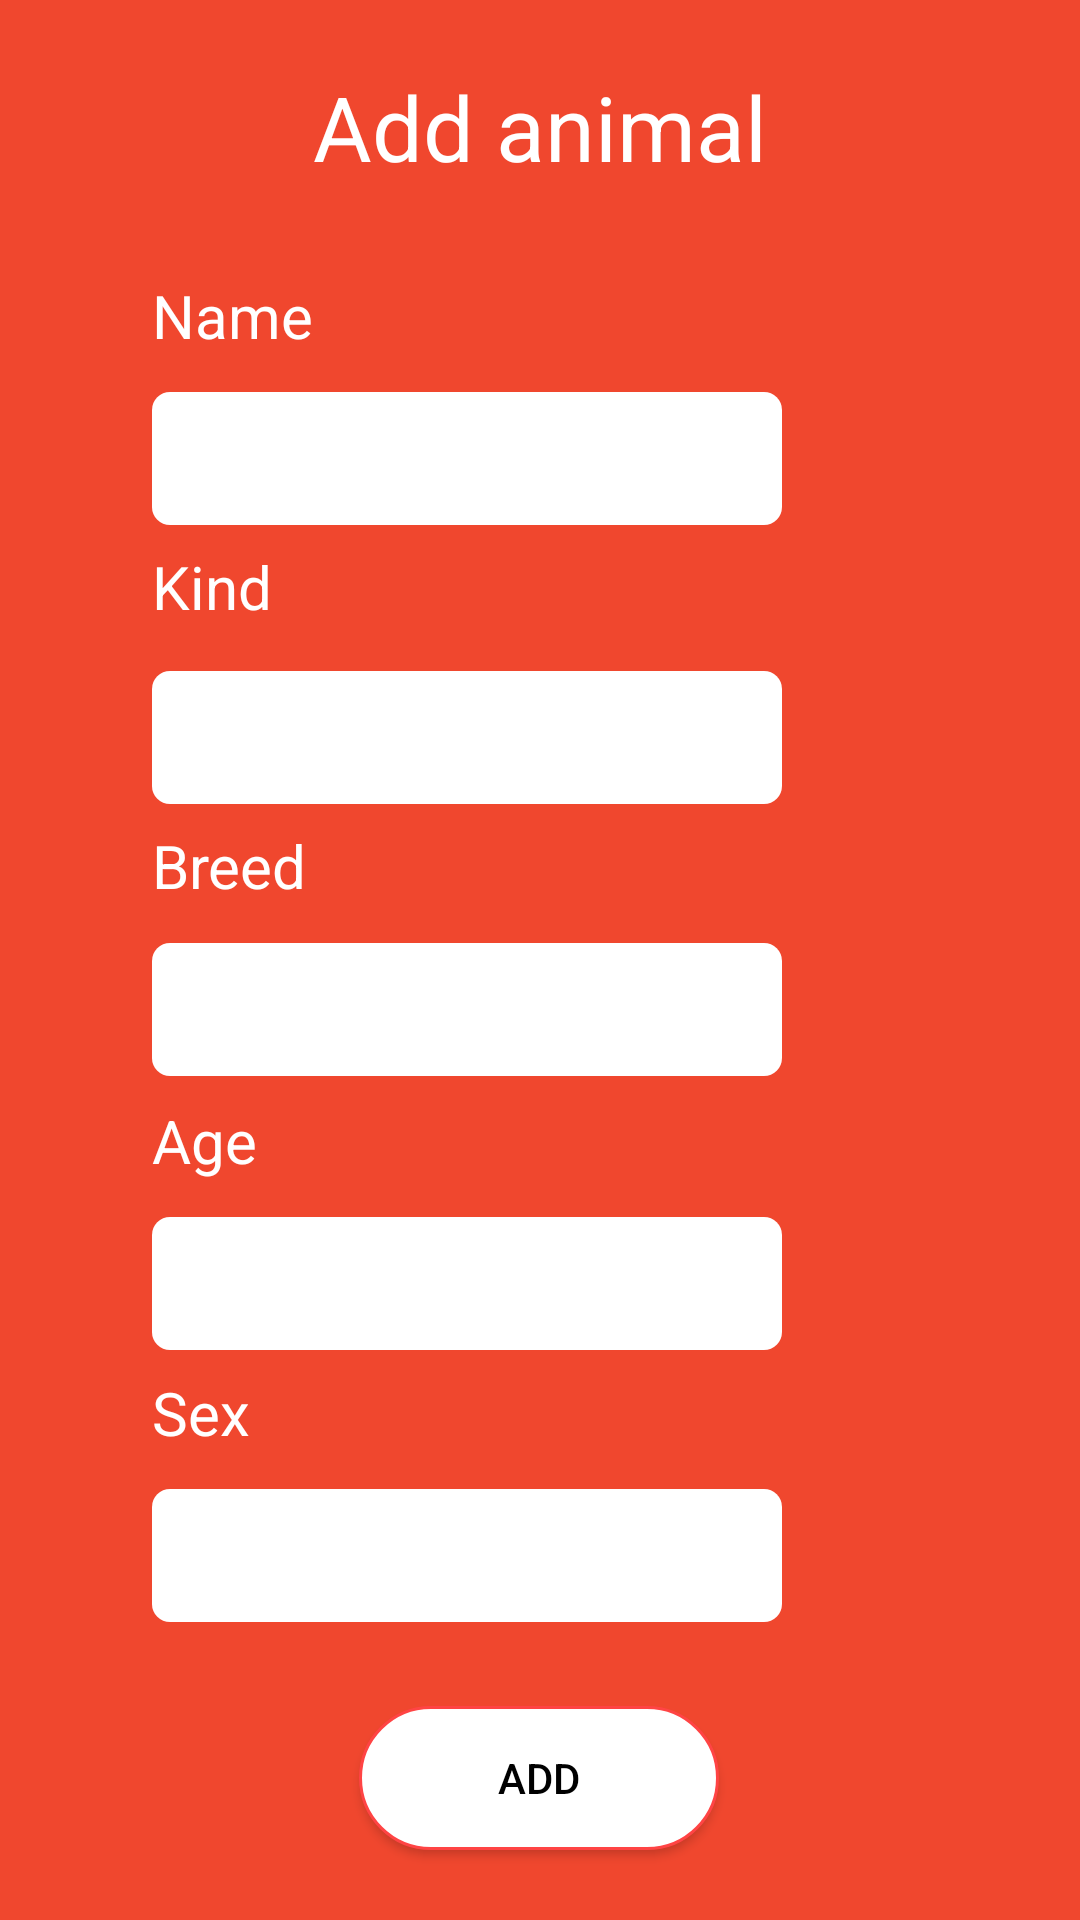

The Android layout XML behind this screen, and the referenced resources:
<!-- AndroidManifest.xml: application theme Theme.AppCompat.NoActionBar -->
<!-- res/layout/add_animal.xml -->
<?xml version="1.0" encoding="utf-8"?>
<androidx.constraintlayout.widget.ConstraintLayout
    xmlns:android="http://schemas.android.com/apk/res/android"
    xmlns:app="http://schemas.android.com/apk/res-auto"
    xmlns:tools="http://schemas.android.com/tools"
    android:layout_width="match_parent"
    android:layout_height="match_parent"
    android:background="#f0472e">

    <TextView
        android:id="@+id/txtTitle"
        android:layout_width="wrap_content"
        android:layout_height="wrap_content"
        android:layout_marginStart="8dp"
        android:layout_marginTop="8dp"
        android:layout_marginEnd="8dp"
        android:layout_marginBottom="8dp"
        android:textSize="30sp"
        android:textColor="#FFF"
        android:text="Add animal"
        app:layout_constraintBottom_toBottomOf="parent"
        app:layout_constraintEnd_toEndOf="parent"
        app:layout_constraintStart_toStartOf="parent"
        app:layout_constraintTop_toTopOf="parent"
        app:layout_constraintVertical_bias="0.024" />

    <TextView
        android:id="@+id/txtName"
        android:layout_width="wrap_content"
        android:layout_height="wrap_content"
        android:layout_marginStart="8dp"
        android:layout_marginTop="8dp"
        android:layout_marginBottom="8dp"
        android:text="Name"
        android:textColor="#FFF"
        android:textSize="20sp"
        app:layout_constraintBottom_toBottomOf="parent"
        app:layout_constraintEnd_toStartOf="@+id/txtTitle"
        app:layout_constraintHorizontal_bias="1.0"
        app:layout_constraintStart_toStartOf="parent"
        app:layout_constraintTop_toBottomOf="@+id/txtTitle"
        app:layout_constraintVertical_bias="0.04" />

    <TextView
        android:id="@+id/txtNameKind"
        android:layout_width="wrap_content"
        android:layout_height="wrap_content"
        android:layout_marginTop="8dp"
        android:layout_marginBottom="8dp"
        android:text="Kind"
        android:textColor="#FFF"
        android:textSize="20sp"
        app:layout_constraintBottom_toBottomOf="parent"
        app:layout_constraintEnd_toStartOf="@+id/txtTitle"
        app:layout_constraintHorizontal_bias="0.0"
        app:layout_constraintStart_toStartOf="@+id/txtName"
        app:layout_constraintTop_toBottomOf="@+id/txtTitle"
        app:layout_constraintVertical_bias="0.209" />

    <TextView
        android:id="@+id/txtNameBreed"
        android:layout_width="wrap_content"
        android:layout_height="wrap_content"
        android:layout_marginTop="8dp"
        android:layout_marginBottom="8dp"
        android:text="Breed"
        android:textColor="#FFF"
        android:textSize="20sp"
        app:layout_constraintBottom_toBottomOf="parent"
        app:layout_constraintEnd_toStartOf="@+id/txtTitle"
        app:layout_constraintHorizontal_bias="0.0"
        app:layout_constraintStart_toStartOf="@+id/txtNameKind"
        app:layout_constraintTop_toBottomOf="@+id/txtTitle"
        app:layout_constraintVertical_bias="0.383" />

    <TextView
        android:id="@+id/txtNameAge"
        android:layout_width="wrap_content"
        android:layout_height="wrap_content"
        android:layout_marginTop="8dp"
        android:layout_marginBottom="8dp"
        android:text="Age"
        android:textColor="#FFF"
        android:textSize="20sp"
        app:layout_constraintBottom_toBottomOf="parent"
        app:layout_constraintEnd_toStartOf="@+id/txtTitle"
        app:layout_constraintHorizontal_bias="0.0"
        app:layout_constraintStart_toStartOf="@+id/txtNameBreed"
        app:layout_constraintTop_toBottomOf="@+id/txtTitle"
        app:layout_constraintVertical_bias="0.554" />

    <TextView
        android:id="@+id/txtNameSex"
        android:layout_width="wrap_content"
        android:layout_height="wrap_content"
        android:layout_marginTop="8dp"
        android:layout_marginBottom="8dp"
        android:text="Sex"
        android:textColor="#FFF"
        android:textSize="20sp"
        app:layout_constraintBottom_toBottomOf="parent"
        app:layout_constraintEnd_toStartOf="@+id/txtTitle"
    app:layout_constraintHorizontal_bias="0.0"
    app:layout_constraintStart_toStartOf="@+id/txtNameAge"
    app:layout_constraintTop_toBottomOf="@+id/txtTitle"
    app:layout_constraintVertical_bias="0.724" />

    <EditText
        android:id="@+id/editTextName"
        android:layout_width="wrap_content"
        android:layout_height="wrap_content"
        android:textColor="#000"
        android:layout_marginTop="8dp"
        android:layout_marginEnd="8dp"
        android:layout_marginBottom="8dp"
        android:background="@drawable/inputdatashape"
        android:ems="10"
        android:inputType="textPersonName"
        android:text=""
        app:layout_constraintBottom_toBottomOf="parent"
        app:layout_constraintEnd_toEndOf="parent"
        app:layout_constraintHorizontal_bias="0.0"
        app:layout_constraintStart_toStartOf="@+id/txtName"
        app:layout_constraintTop_toBottomOf="@+id/txtName"
        app:layout_constraintVertical_bias="0.009" />

    <EditText
        android:id="@+id/editTextKind"
        android:layout_width="wrap_content"
        android:layout_height="wrap_content"
        android:layout_marginTop="8dp"
        android:textColor="#000"
        android:layout_marginEnd="8dp"
        android:layout_marginBottom="8dp"
        android:background="@drawable/inputdatashape"
        android:ems="10"
        android:inputType="textPersonName"
        app:layout_constraintBottom_toBottomOf="parent"
        app:layout_constraintEnd_toEndOf="parent"
        app:layout_constraintHorizontal_bias="0.0"
        app:layout_constraintStart_toStartOf="@+id/txtNameKind"
        app:layout_constraintTop_toBottomOf="@+id/txtNameKind"
        app:layout_constraintVertical_bias="0.018" />

    <EditText
        android:id="@+id/editTextBreed"
        android:layout_width="wrap_content"
        android:layout_height="wrap_content"
        android:textColor="#000"
        android:layout_marginEnd="8dp"
        android:layout_marginBottom="8dp"
        android:ems="10"
        android:background="@drawable/inputdatashape"
        android:inputType="textPersonName"
        app:layout_constraintBottom_toBottomOf="parent"
        app:layout_constraintEnd_toEndOf="parent"
        app:layout_constraintHorizontal_bias="0.0"
        app:layout_constraintStart_toStartOf="@+id/txtNameBreed"
        app:layout_constraintTop_toBottomOf="@+id/txtNameBreed"
        app:layout_constraintVertical_bias="0.043" />

    <EditText
        android:id="@+id/editTextAge"
        android:layout_width="wrap_content"
        android:layout_height="wrap_content"
        android:layout_marginTop="8dp"
        android:layout_marginEnd="8dp"
        android:layout_marginBottom="8dp"
        android:background="@drawable/inputdatashape"
        android:ems="10"
        android:inputType="textPersonName"
        android:textColor="#000"
        app:layout_constraintBottom_toBottomOf="parent"
        app:layout_constraintEnd_toEndOf="parent"
        app:layout_constraintHorizontal_bias="0.0"
        app:layout_constraintStart_toStartOf="@+id/txtNameAge"
        app:layout_constraintTop_toBottomOf="@+id/txtNameAge"
        app:layout_constraintVertical_bias="0.022" />

    <EditText
        android:id="@+id/editTextSex"
        android:layout_width="wrap_content"
        android:layout_height="wrap_content"
        android:layout_marginTop="8dp"
        android:layout_marginEnd="8dp"
        android:layout_marginBottom="8dp"
        android:ems="10"
        android:textColor="#000"
        android:background="@drawable/inputdatashape"
        android:inputType="textPersonName"
        app:layout_constraintBottom_toBottomOf="parent"
        app:layout_constraintEnd_toEndOf="parent"
        app:layout_constraintHorizontal_bias="0.0"
        app:layout_constraintStart_toStartOf="@+id/txtNameSex"
        app:layout_constraintTop_toBottomOf="@+id/txtNameSex"
        app:layout_constraintVertical_bias="0.042" />

    <Button
        android:id="@+id/buttonAdd"
        android:layout_width="120dp"
        android:layout_height="wrap_content"
        android:layout_marginStart="8dp"
        android:layout_marginTop="8dp"
        android:layout_marginEnd="8dp"
        android:text="ADD"
        android:textColor="#000"
        android:background="@drawable/buttonshape"
        app:layout_constraintBottom_toBottomOf="parent"
        app:layout_constraintEnd_toEndOf="parent"
        app:layout_constraintHorizontal_bias="0.498"
        app:layout_constraintStart_toStartOf="parent"
        app:layout_constraintTop_toBottomOf="@+id/editTextSex"
        app:layout_constraintVertical_bias="0.462" />

</androidx.constraintlayout.widget.ConstraintLayout>
<!-- resources referenced by this layout -->
<resources>
  <!-- drawable buttonshape (drawable) -->
  <?xml version="1.0" encoding="utf-8"?>
  <shape xmlns:android="http://schemas.android.com/apk/res/android"
      android:shape="rectangle">
  
      <solid
          android:color="@android:color/white">
      </solid>
  
      <corners
          android:bottomLeftRadius="25dp"
          android:topLeftRadius="25dp"
          android:bottomRightRadius="25dp"
          android:topRightRadius="25dp">
      </corners>
  
      <stroke
          android:color="@android:color/holo_red_light"
          android:width="1dp">
      </stroke>
  
  </shape>
  <!-- drawable inputdatashape (drawable) -->
  <?xml version="1.0" encoding="utf-8"?>
  <shape xmlns:android="http://schemas.android.com/apk/res/android"
      android:shape="rectangle">
  
      <solid
          android:color="@android:color/white">
      </solid>
  
      <corners
          android:bottomLeftRadius="6dp"
          android:topLeftRadius="6dp"
          android:bottomRightRadius="6dp"
          android:topRightRadius="6dp">
      </corners>
  
      <padding
          android:top="10dp"
          android:bottom="10dp"
          android:left="10dp"
          android:right="10dp">
      </padding>
  
  </shape>
</resources>
